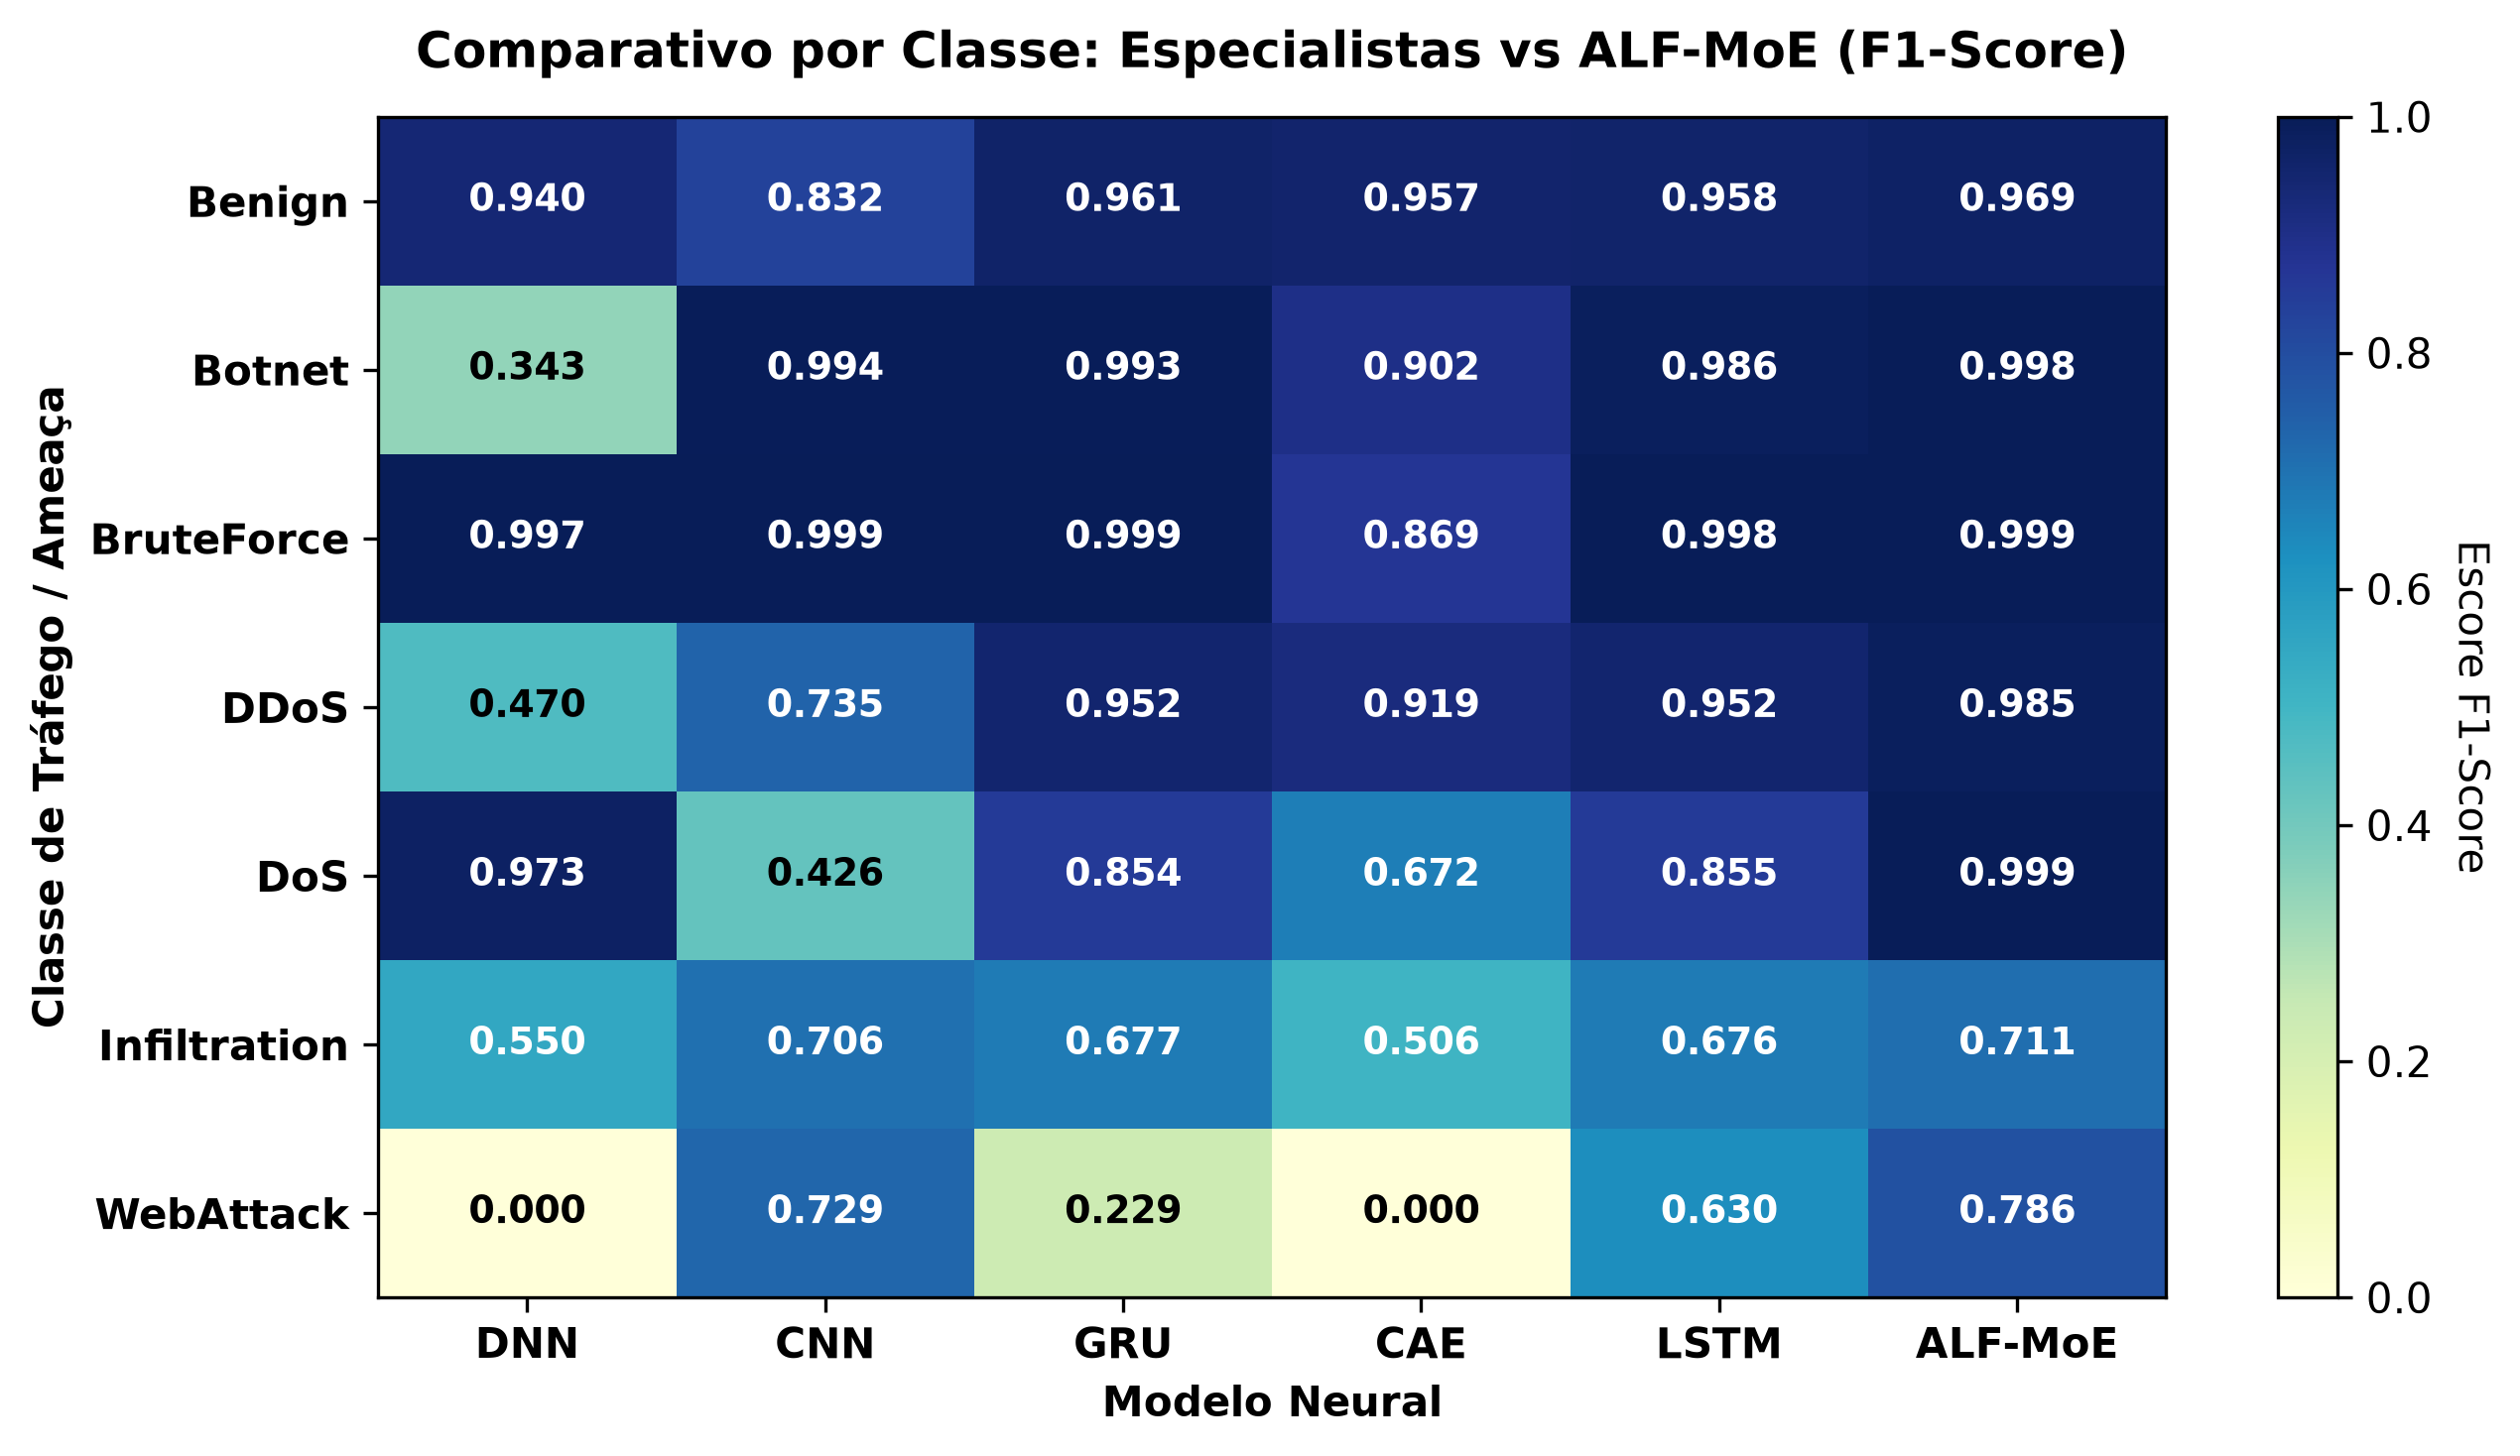

Values plotted in this chart, from the file beside it:
, DNN, CNN, GRU, CAE, LSTM, ALF-MoE
Benign, 0.9405, 0.8316, 0.9611, 0.9567, 0.9581, 0.9692
Botnet, 0.3427, 0.9936, 0.9929, 0.9021, 0.9858, 0.9981
BruteForce, 0.9971, 0.9987, 0.999, 0.8694, 0.9981, 0.9992
DDoS, 0.4698, 0.7347, 0.9516, 0.9187, 0.952, 0.9854
DoS, 0.9733, 0.4264, 0.8544, 0.6716, 0.8551, 0.9994
Infiltration, 0.5502, 0.706, 0.6767, 0.5058, 0.676, 0.7108
WebAttack, 0.0, 0.729, 0.2293, 0.0, 0.6301, 0.786
